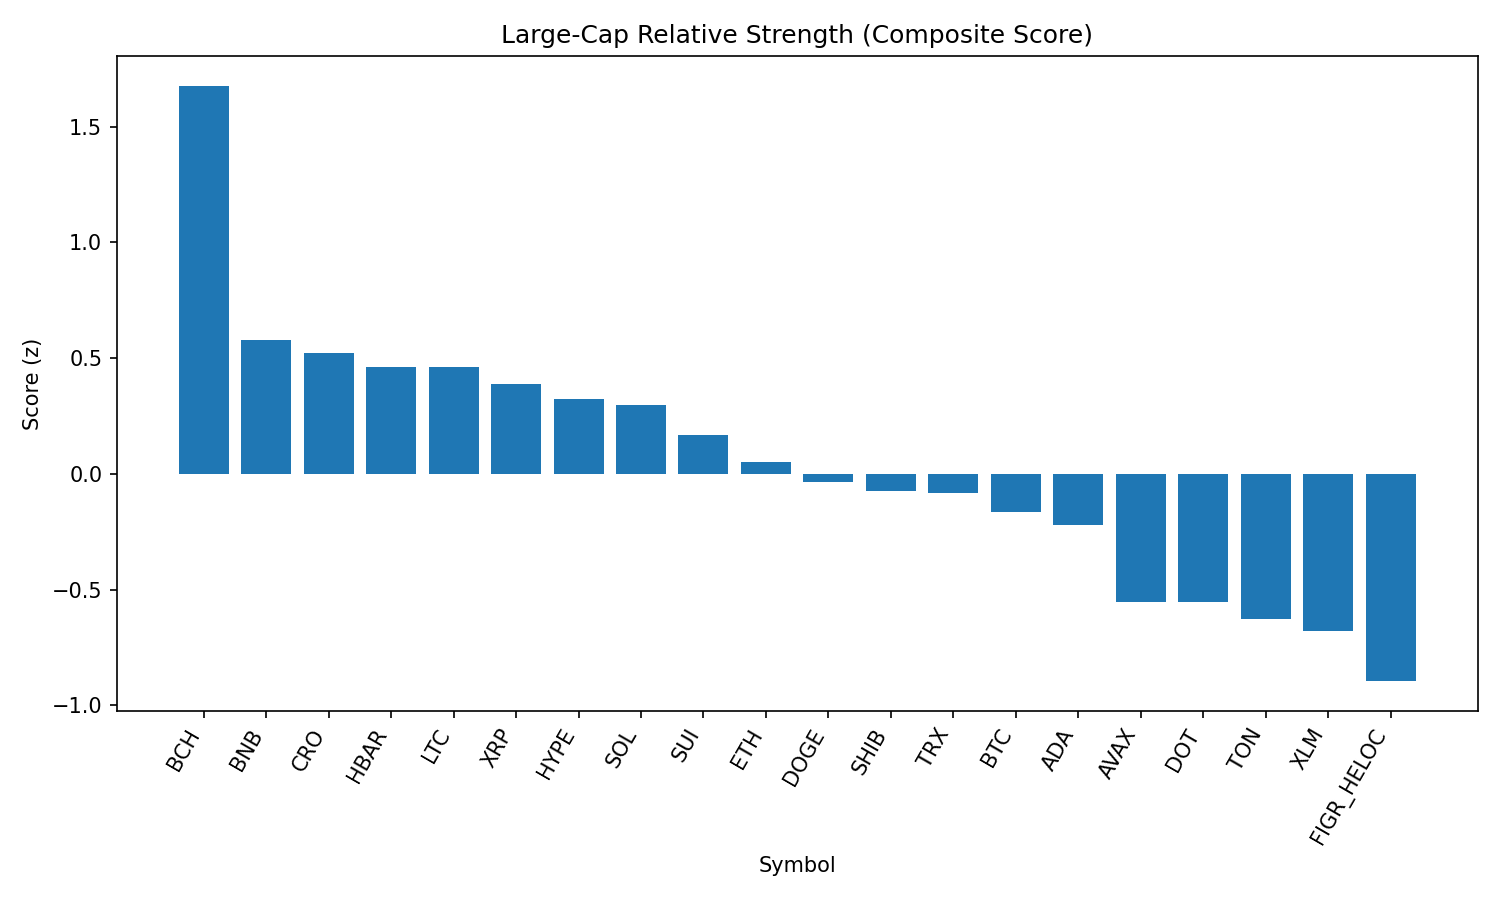

The table this chart was drawn from, first rows:
rank, name, symbol, price, pct_1h, pct_24h, pct_7d, pct_1h_vs_btc, pct_24h_vs_btc, pct_7d_vs_btc, market_cap_rank, market_cap, volume_usd, score
1, Bitcoin Cash, BCH, 611.6, 0.123, 1.771, 14.9, 0.1034, 3.598, 12.56, 19, 12185094626, 564165706, 1.676
2, BNB, BNB, 859.3, 0.04192, 0.9894, 0.05129, 0.02227, 2.817, -2.291, 5, 119598603959, 1017491861, 0.5777
3, Cronos, CRO, 0.2734, 0.2425, 0.3878, -9.679, 0.2229, 2.215, -12.02, 26, 9200174600, 167264931, 0.5216
4, Hedera, HBAR, 0.2171, 0.236, -0.4857, -4.685, 0.2164, 1.342, -7.027, 25, 9202571148, 183285885, 0.4625
5, Litecoin, LTC, 111.6, 0.1972, -0.9568, 0.8827, 0.1775, 0.8704, -1.459, 28, 8513394277, 455923441, 0.4597
6, XRP, XRP, 2.82, 0.178, -0.8846, -0.276, 0.1583, 0.9426, -2.618, 4, 168150366044, 5748307553, 0.3891
7, Hyperliquid, HYPE, 46.86, -0.1844, 1.407, 5.583, -0.204, 3.234, 3.241, 17, 12686245767, 413771190, 0.3235
8, Solana, SOL, 203.1, 0.3119, -2.306, -1.108, 0.2923, -0.4793, -3.45, 6, 109944886166, 6776738274, 0.2992
9, Sui, SUI, 3.38, 0.02013, -0.3968, 1.479, 0.000481, 1.43, -0.8632, 20, 12053149841, 1039230972, 0.1696
10, Ethereum, ETH, 4311, 0.2003, -2.168, -1.582, 0.1807, -0.3413, -3.924, 2, 520218072445, 33951324125, 0.05278
11, Dogecoin, DOGE, 0.2158, 0.02419, -0.8517, -0.3729, 0.004538, 0.9756, -2.715, 9, 32546803957, 1950766207, -0.03293
12, Shiba Inu, SHIB, 1.23e-05, -0.07758, 0.003091, -0.6747, -0.09723, 1.83, -3.017, 31, 7247089736, 205538891, -0.07401
13, TRON, TRX, 0.3315, 0.1325, -1.711, -2.367, 0.1129, 0.1164, -4.71, 10, 31378093000, 836336672, -0.08099
14, Bitcoin, BTC, 110819, 0.01965, -1.827, 2.342, 0.0, 0.0, 0.0, 1, 2207155696616, 48809372743, -0.1647
15, Cardano, ADA, 0.8247, -0.06587, -0.4916, -1.435, -0.08552, 1.336, -3.777, 11, 30096240484, 1377653639, -0.2195
16, Avalanche, AVAX, 24.24, -0.04846, -2.329, 2.326, -0.06811, -0.502, -0.01628, 23, 10233166256, 523309235, -0.5545
17, Polkadot, DOT, 3.82, -0.2495, -0.2038, 0.4597, -0.2691, 1.623, -1.883, 35, 5817717890, 244697457, -0.555
18, Toncoin, TON, 3.08, -0.1028, -1.677, -0.3381, -0.1224, 0.1507, -2.68, 30, 7902967885, 130324177, -0.6261
19, Stellar, XLM, 0.3573, -0.09854, -1.762, -1.236, -0.1182, 0.06562, -3.578, 22, 11333422700, 174040275, -0.6788
20, Figure Heloc, FIGR_HELOC, 1.004, 0.0, -2.857, -4.916, -0.01965, -1.03, -7.258, 18, 12297335271, 27814881, -0.8949
21, Chainlink, LINK, 22.19, -0.01925, -3.426, -4.868, -0.0389, -1.598, -7.21, 13, 15049564946, 1107440759, -1.112
